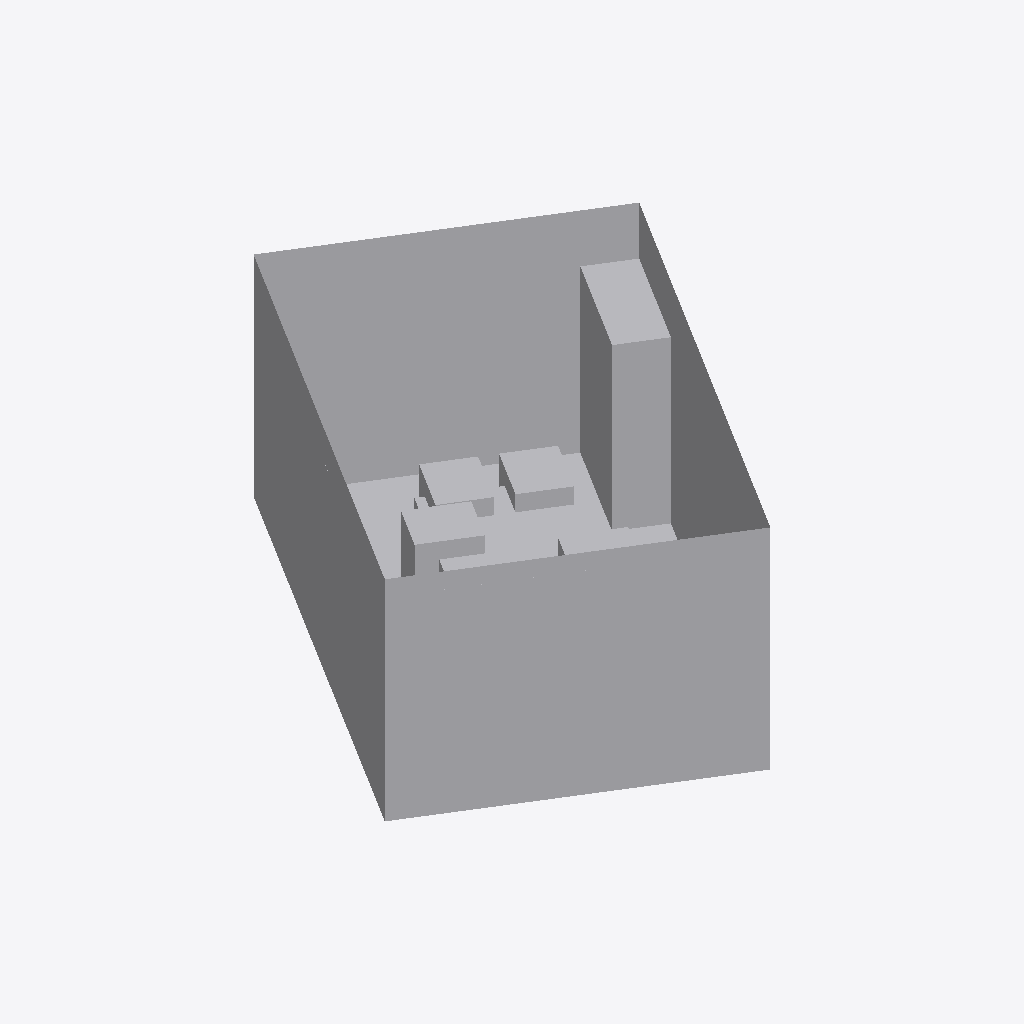
Isometric view of an IFC building model (IFC-SPF (STEP), schema IFC4, length unit metre), seen from the south-west, elements coloured by IFC class: 1 other element (light grey).
Extent 5.6 m × 6.1 m × 2.6 m (x, y, z). Storeys (1): My Storey at 0.00 m. Elements (1): 1 IfcBuildingElementProxy.

HEADER;
FILE_DESCRIPTION(('ViewDefinition[DesignTransferView]'),'2;1');
FILE_NAME('/dev/null','2024-01-25T08:02:58-08:00',(),(),'IfcOpenShell v0.7.0-6c9e130ca','IfcOpenShell v0.7.0-6c9e130ca','Nobody');
FILE_SCHEMA(('IFC4'));
ENDSEC;
DATA;
#9=IFCPROJECT('2jduoxZ6PFoRh7pAe$xOAj',#8,'output_file',$,$,$,$,(#16),#11);
#19=IFCSITE('2_dfRCk7j4jBACaNVxfWy8',#18,'My Site',$,$,#34,$,$,$,$,$,$,$,$);
#21=IFCBUILDING('1LNjt8BD98oBEPieOaVzvh',#20,'My Building',$,$,#39,$,$,$,$,$,$);
#23=IFCBUILDINGSTOREY('150lVb2gLBRPWaWr$_eIAR',#22,'My Storey',$,$,#44,$,$,$,$);
#1351=IFCBUILDINGELEMENTPROXY('3OQ48ks393LvK8aywg3Lqd',$,'output_file',$,$,#49,#1350,$,$);
ENDSEC;
